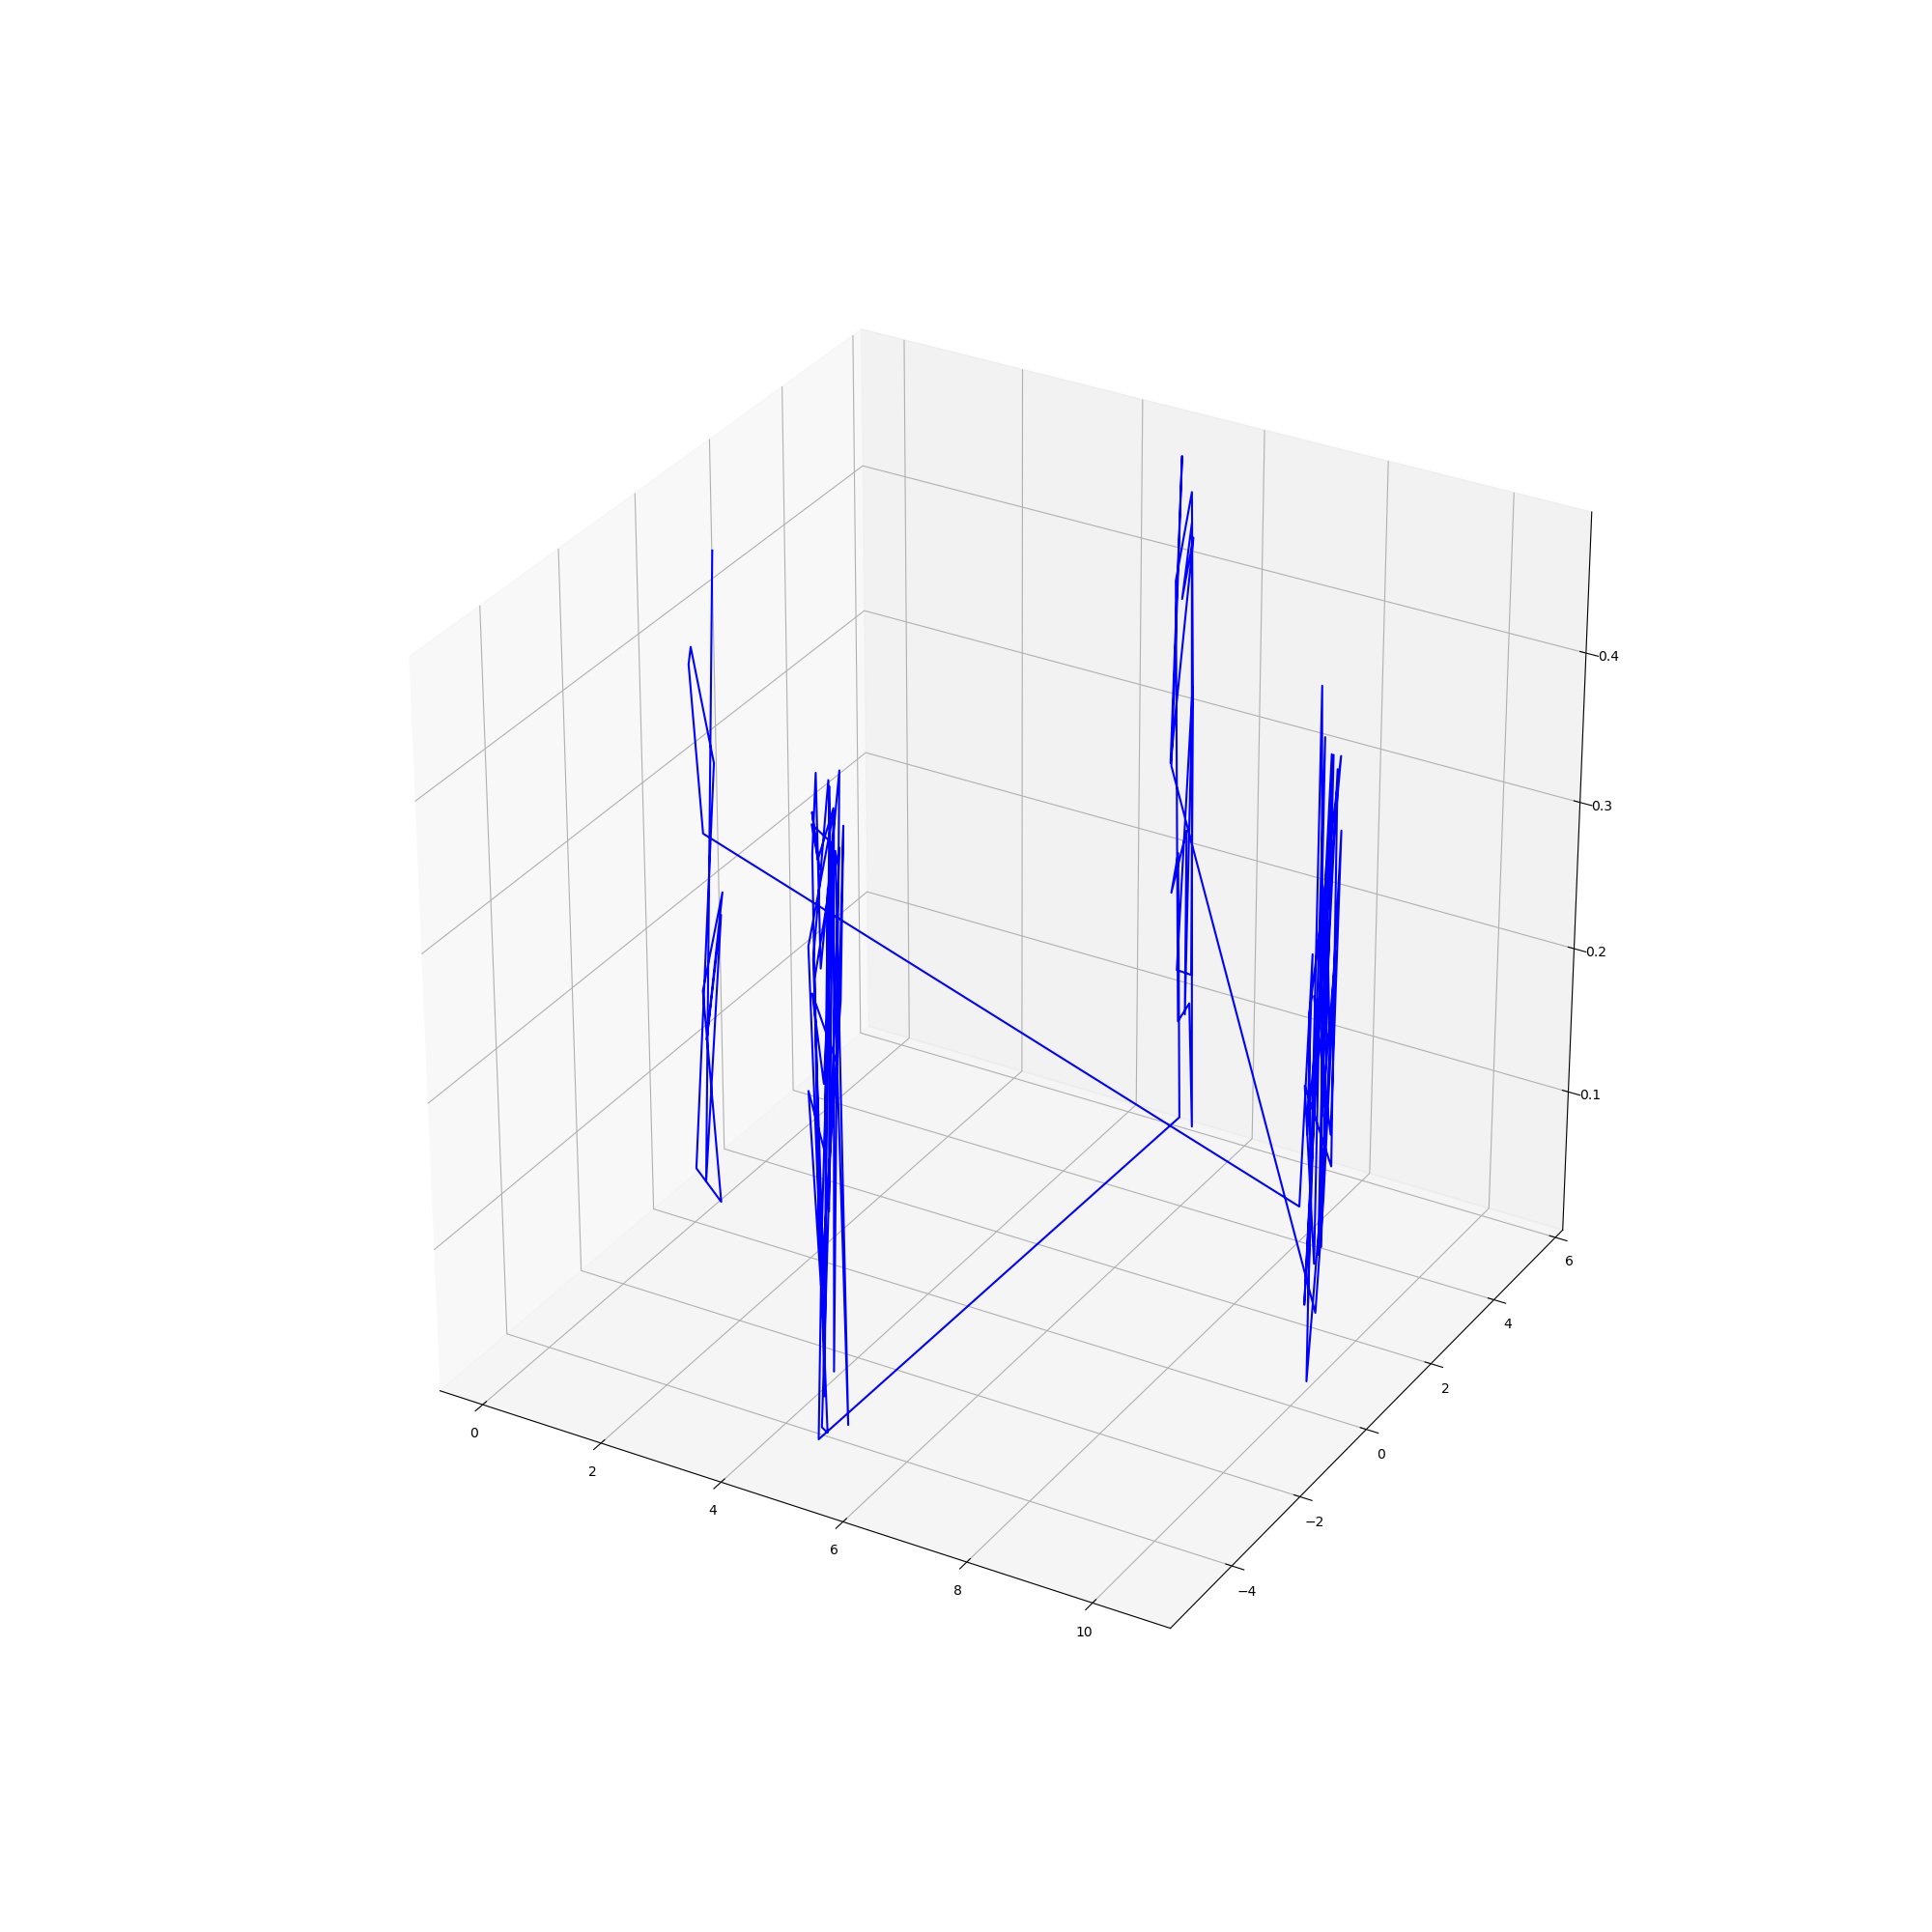

The file beside this chart, header and first rows:
0.372060202707353, 0.2674015221456616, 0.46178955576511366
0.1119, 0.1473, 0.02876
0.4397, 0.1929, 0.2192
0.06676, 0.3196, 0.1251
0.3705, 0.3533, 0.2307
0.116, 0.1678, 0.1634
0.24, 0.3501, 0.01144
0.03099, 0.01471, 0.04014
0.2484, 0.3888, 0.3167
0.09333, 0.08058, 0.3987
0.05449, 0.07622, 0.3868
0.1944, 0.1423, 0.2731
10.04, 0.07677, 0.1387
10.05, 0.2942, 0.3038
10.03, 0.2812, 0.1832
10.41, 0.3018, 0.4369
10.01, 0.2971, 0.2631
10.11, 0.2672, 0.1468
10.16, 0.1766, 0.01694
10.18, 0.4904, 0.1453
10.43, 0.3372, 0.3883
10.33, 0.4126, 0.1842
10.19, 0.07816, 0.2824
10.44, 0.1151, 0.2529
10.2, 0.3462, 0.3618
10.17, 0.421, 0.09959
10.31, 0.2294, 0.4383
10.17, 0.0442, 0.07342
10.34, 0.2163, 0.4385
10.26, 0.3369, 0.1082
10.2, 0.1195, 0.4828
10.01, 0.4642, 0.06024
10.2, 0.2231, 0.4482
10.22, 0.2167, 0.09855
10.07, 0.09, 0.2208
10.46, 0.1993, 0.1688
10.4, 0.2383, 0.4295
10.16, 0.4653, 0.2302
10.29, 0.2058, 0.2001
10.34, 0.4131, 0.3069
10.4, 0.09901, 0.1475
10.16, 0.4039, 0.05967
5.062, 5.287, 0.2739
5.134, 5.371, 0.482
5.158, 5.085, 0.2809
5.313, 5.411, 0.429
5.15, 5.395, 0.3865
5.494, 5.027, 0.4476
5.45, 5.346, 0.02289
5.435, 5.242, 0.1132
5.272, 5.197, 0.09947
5.18, 5.143, 0.4036
5.379, 5.228, 0.4632
5.384, 5.329, 0.3215
5.487, 5.199, 0.1349
5.273, 5.142, 0.137
5.413, 5.258, 0.3323
5.347, 5.271, 0.1037
5.478, 5.011, 0.2394
5.127, 5.213, 0.1882
5.248, 5.186, 0.2178
... 39 more rows
